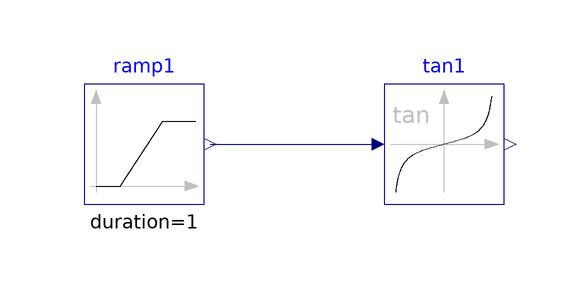

This picture is the connection diagram that the Modelica source below describes through its graphical annotations.

model Tan
  "Validation model for the Tan block"
  BuildingsLite.Controls.OBC.CDL.Reals.Tan tan1
    "Block that outputs the sine of the input"
    annotation (Placement(transformation(extent={{-10,-10},{10,10}})));
  BuildingsLite.Controls.OBC.CDL.Reals.Sources.Ramp ramp1(
    duration=1,
    offset=-1.5,
    height=3.0)
    "Block that generates ramp signal"
    annotation (Placement(transformation(extent={{-60,-10},{-40,10}})));

equation
  connect(ramp1.y,tan1.u)
    annotation (Line(points={{-39,0},{-12,0}},color={0,0,127}));
  annotation (
    experiment(
      StopTime=1.0,
      Tolerance=1e-06),
    __Dymola_Commands(
      file="modelica://Buildings/Resources/Scripts/Dymola/Controls/OBC/CDL/Reals/Validation/Tan.mos" "Simulate and plot"),
    Documentation(
      info="<html>
<p>
Validation test for the block
<a href=\"modelica://BuildingsLite.Controls.OBC.CDL.Reals.Tan\">
BuildingsLite.Controls.OBC.CDL.Reals.Tan</a>.
</p>
<p>
The input <code>u</code> varies from <i>-1.5</i> to <i>+1.5</i>.
</p>
</html>",
      revisions="<html>
<ul>
<li>
March 22, 2017, by Jianjun Hu:<br/>
First implementation.
</li>
</ul>
</html>"),
    Icon(
      graphics={
        Ellipse(
          lineColor={75,138,73},
          fillColor={255,255,255},
          fillPattern=FillPattern.Solid,
          extent={{-100,-100},{100,100}}),
        Polygon(
          lineColor={0,0,255},
          fillColor={75,138,73},
          pattern=LinePattern.None,
          fillPattern=FillPattern.Solid,
          points={{-36,60},{64,0},{-36,-60},{-36,60}})}));
end Tan;